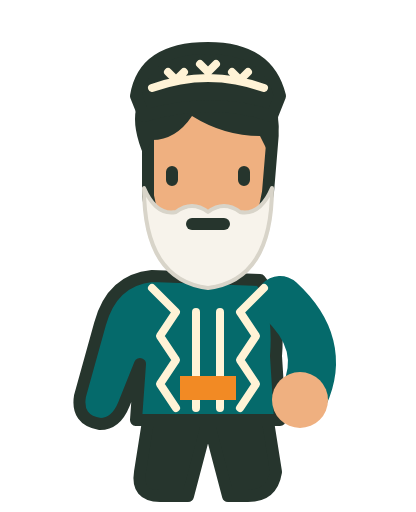
t = 0.00 s
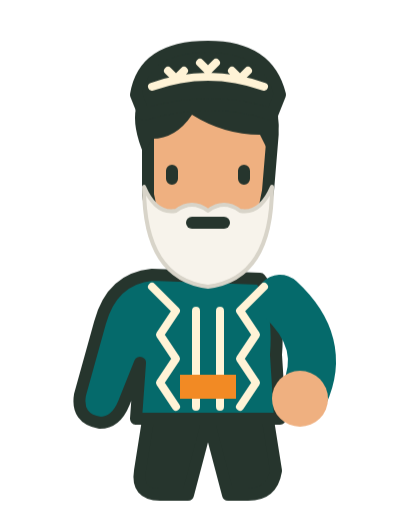
t = 0.20 s
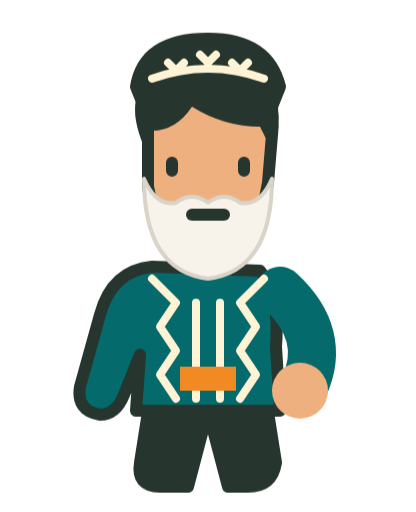
t = 0.61 s
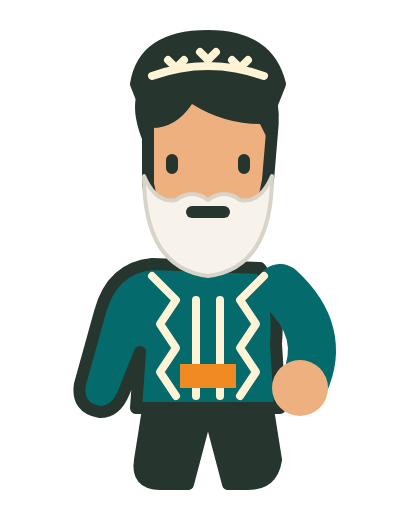
t = 0.90 s
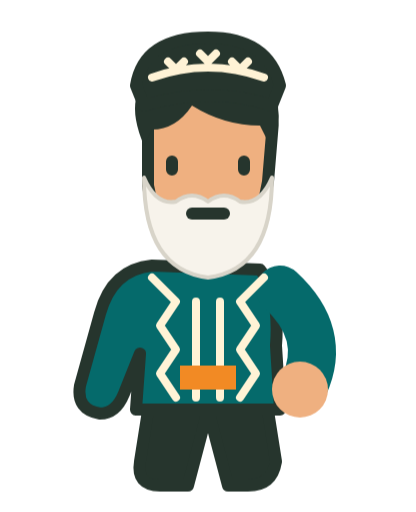
t = 1.13 s
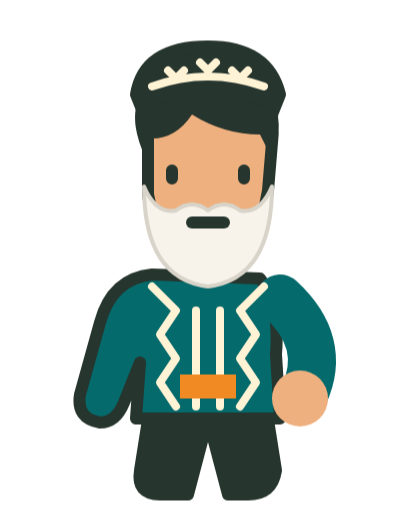
t = 1.58 s

The animated SVG that drew these frames (rendered in a browser with its animation timeline set to each time). Animation: 5 CSS @keyframes rules; one cycle of 1.80 s, repeats indefinitely.

<svg xmlns="http://www.w3.org/2000/svg" viewBox="0 0 104 128"><style>@media (prefers-reduced-motion:no-preference){svg>g{transform-origin:52px 110px;animation:wait 1.8s ease-in-out infinite}}@keyframes wave{50%{transform:rotate(-12deg)}}@keyframes blink{50%{transform:scaleY(.1)}}@keyframes wait{50%{transform:translateY(-3px)}}@keyframes celebrate{45%{transform:translateY(-6px)}}@keyframes concern{50%{transform:rotate(3deg)}}</style><g stroke="#26352D" stroke-width="3" stroke-linecap="round" stroke-linejoin="round"><path fill="#26352D" d="M38 99 H66 L69 118 Q68 124 62 124 H57 L52 105 47 124 H40 Q34 124 35 118Z"/><path fill="#056A6B" d="M38 69 Q28 70 25 81 L20 99 Q19 105 25 106 Q29 106 31 101 L35 91 34 105 H70 L69 89 Q70 76 65 70Z"/><g class="arm" fill="none" stroke="#056A6B" stroke-width="12"><path d="M70 75 Q82 86 76 99"/><circle cx="75" cy="100" r="7" fill="#EFB080" stroke="none"/></g><path fill="#EFB080" d="M37 34 Q34 20 51 18 Q70 19 68 36 L67 48 Q65 62 52 66 Q39 62 37 49Z"/><path fill="#26352D" stroke="none" d="M36 39 Q30 25 40 20 Q53 11 66 22 Q72 27 68 40 L65 34 Q56 34 48 29 Q44 35 38 35Z"/><path fill="#26352D" d="M34 24 Q36 12 52 12 Q67 12 70 24 L68 29 Q53 24 36 29Z"/><path fill="none" stroke="#FFF3D6" stroke-width="2" d="M38 22 Q52 17 66 22 M42 18 l2 2 2-2 M50 16 l2 2 2-2 M58 18 l2 2 2-2"/><path fill="#F7F3EB" stroke="#D8D4C9" stroke-width="1" d="M36 47 Q36 70 52 72 Q68 70 68 47 Q65 54 60 53 Q56 50 52 53 Q48 50 44 53 Q39 54 36 47Z"/><path class="eyes" fill="none" stroke="#26352D" stroke-width="3" d="M43 43 v2 M61 43 v2"/><path d="M48 56 H56"/><path fill="none" stroke="#FFF3D6" stroke-width="2" d="M38 72 l6 6 -4 6 4 6 -4 6 4 6 M66 72 l-6 6 4 6 -4 6 4 6 -4 6 M49 78 v24 M55 78 v24"/><path fill="#F28A24" stroke="none" d="M45 94 h14 v6 H45Z"/></g></svg>
